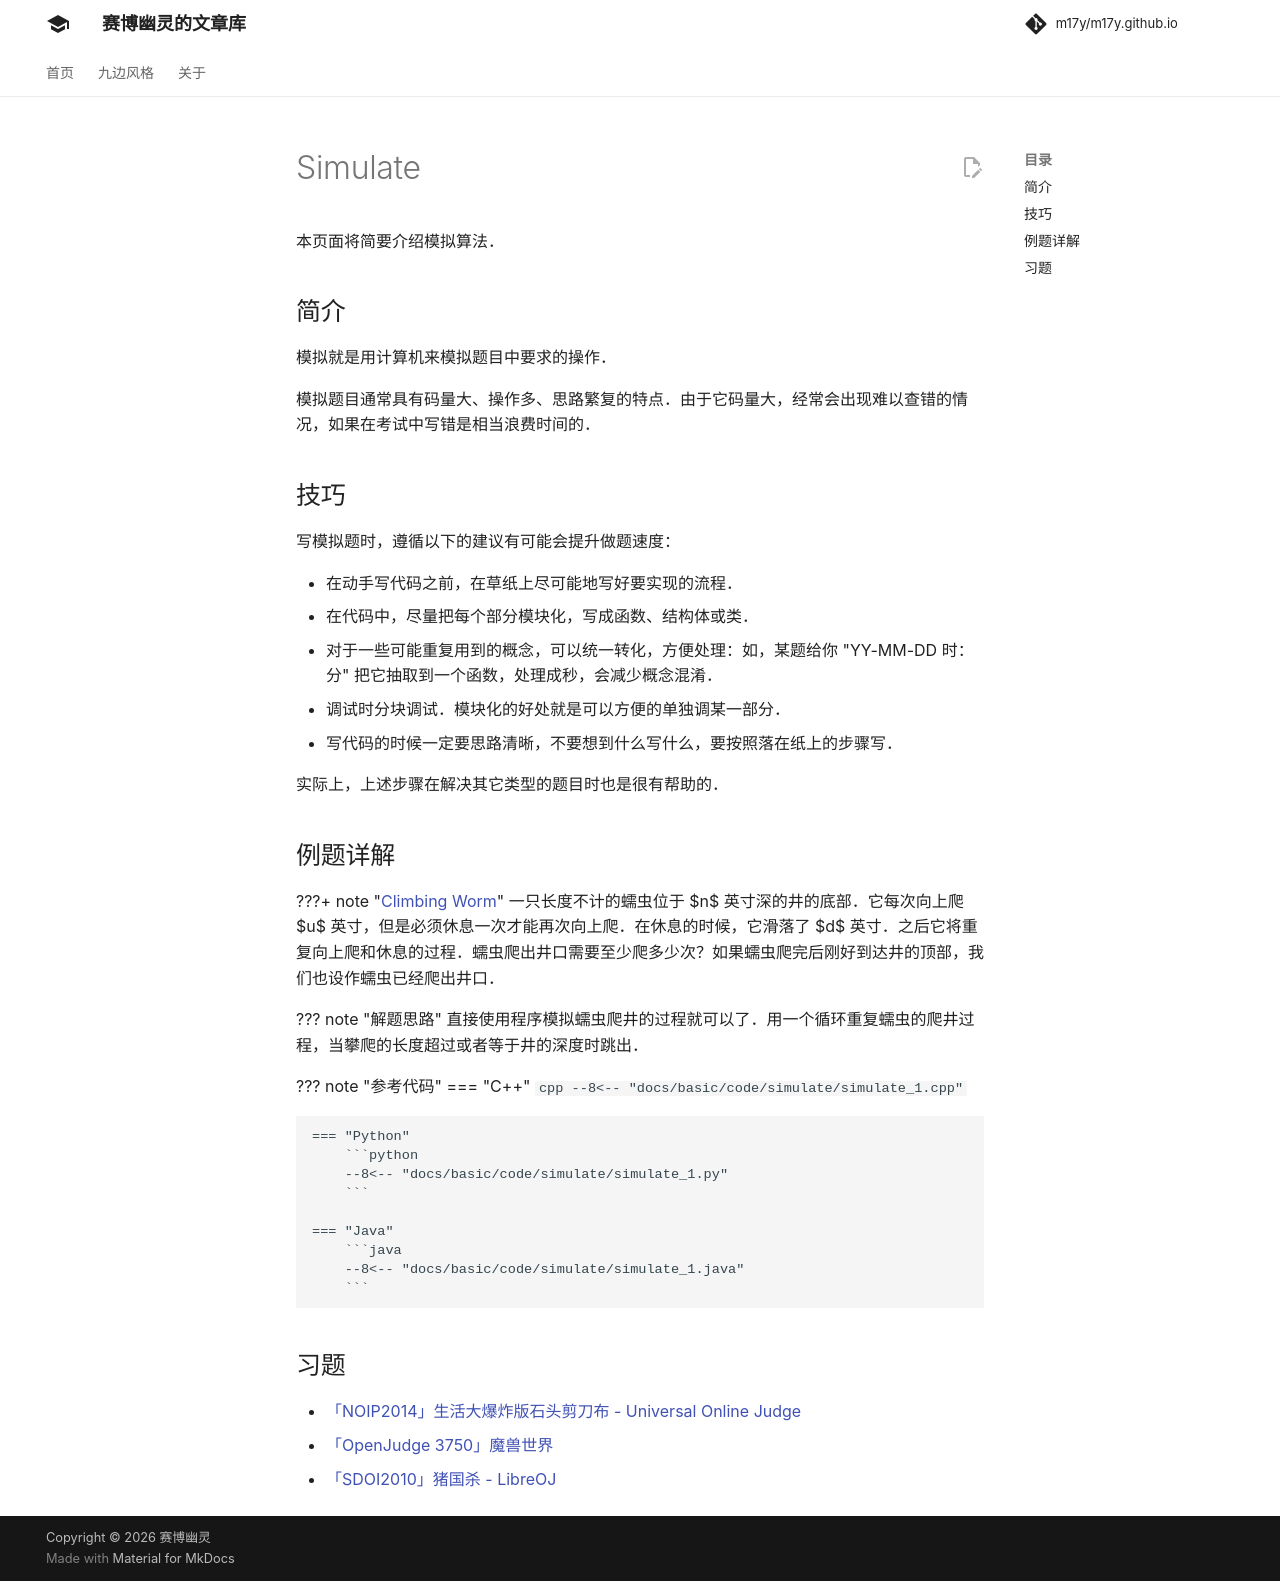

repository: m17y/m17y.github.io · page: basic/simulate/index.html · generator: mkdocs

本页面将简要介绍模拟算法。

## 简介

模拟就是用计算机来模拟题目中要求的操作。

模拟题目通常具有码量大、操作多、思路繁复的特点。由于它码量大，经常会出现难以查错的情况，如果在考试中写错是相当浪费时间的。

## 技巧

写模拟题时，遵循以下的建议有可能会提升做题速度：

-   在动手写代码之前，在草纸上尽可能地写好要实现的流程。
-   在代码中，尽量把每个部分模块化，写成函数、结构体或类。
-   对于一些可能重复用到的概念，可以统一转化，方便处理：如，某题给你 "YY-MM-DD 时：分" 把它抽取到一个函数，处理成秒，会减少概念混淆。
-   调试时分块调试。模块化的好处就是可以方便的单独调某一部分。
-   写代码的时候一定要思路清晰，不要想到什么写什么，要按照落在纸上的步骤写。

实际上，上述步骤在解决其它类型的题目时也是很有帮助的。

## 例题详解

???+ note "[Climbing Worm](https://open.kattis.com/problems/climbingworm)"
    一只长度不计的蠕虫位于 $n$ 英寸深的井的底部。它每次向上爬 $u$ 英寸，但是必须休息一次才能再次向上爬。在休息的时候，它滑落了 $d$ 英寸。之后它将重复向上爬和休息的过程。蠕虫爬出井口需要至少爬多少次？如果蠕虫爬完后刚好到达井的顶部，我们也设作蠕虫已经爬出井口。

??? note "解题思路"
    直接使用程序模拟蠕虫爬井的过程就可以了。用一个循环重复蠕虫的爬井过程，当攀爬的长度超过或者等于井的深度时跳出。

??? note "参考代码"
    === "C++"
        ```cpp
        --8<-- "docs/basic/code/simulate/simulate_1.cpp"
        ```
    
    === "Python"
        ```python
        --8<-- "docs/basic/code/simulate/simulate_1.py"
        ```

    === "Java"
        ```java
        --8<-- "docs/basic/code/simulate/simulate_1.java"
        ```

## 习题

-   [「NOIP2014」生活大爆炸版石头剪刀布 - Universal Online Judge](https://uoj.ac/problem/15)
-   [「OpenJudge 3750」魔兽世界](http://bailian.openjudge.cn/practice/3750/)
-   [「SDOI2010」猪国杀 - LibreOJ](https://loj.ac/problem/2885)
